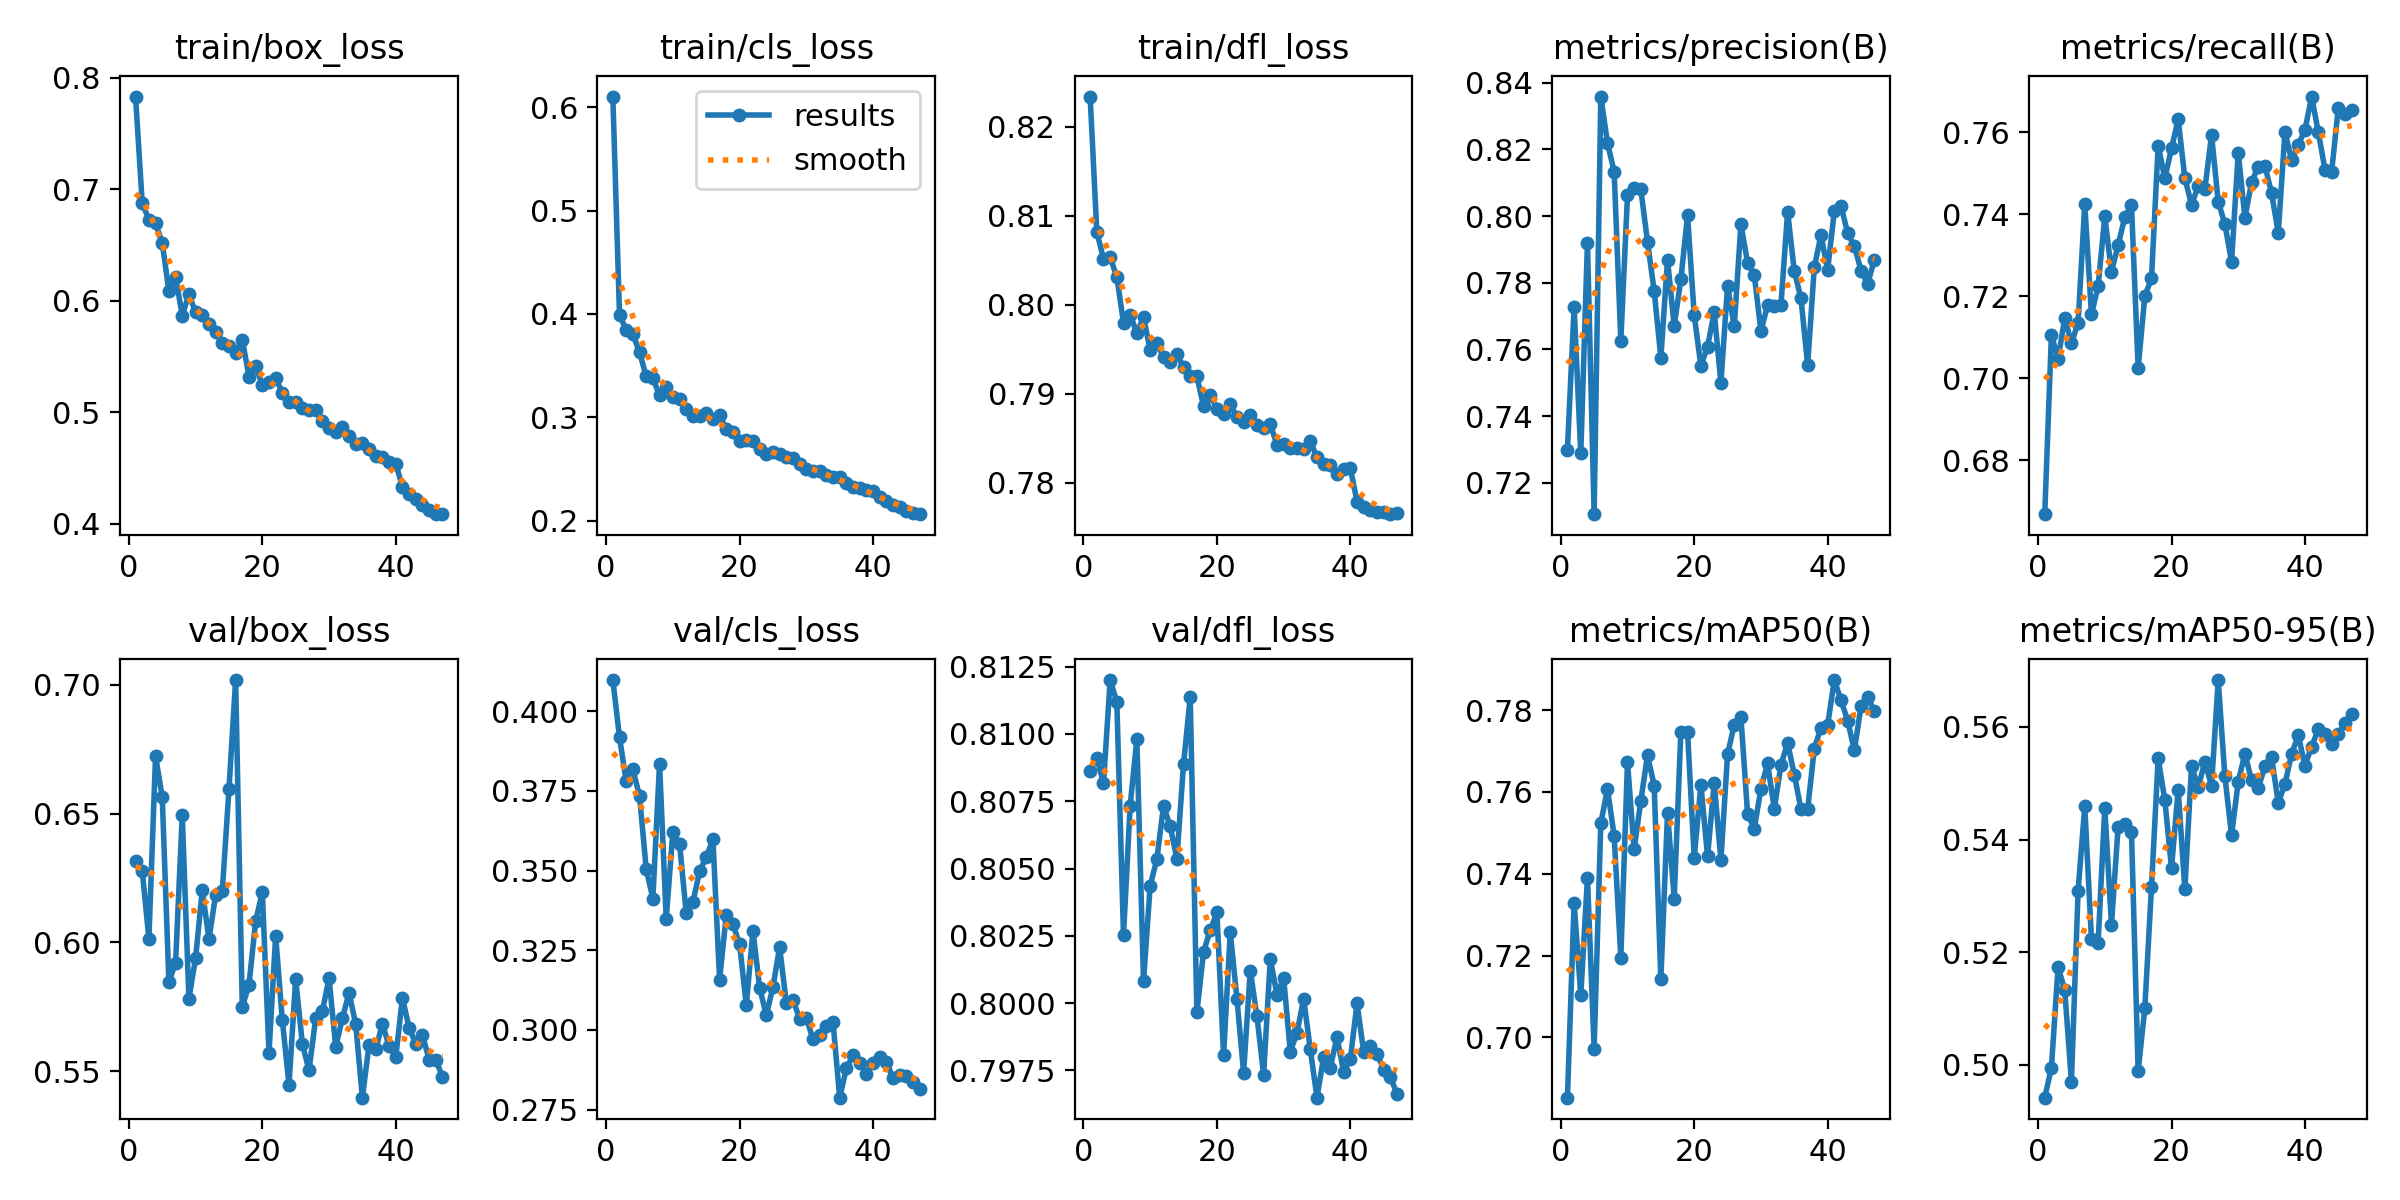

The file beside this chart, header and first rows:
epoch, time, train/box_loss, train/cls_loss, train/dfl_loss, metrics/precision(B), metrics/recall(B), metrics/mAP50(B), metrics/mAP50-95(B), val/box_loss, val/cls_loss, val/dfl_loss, lr/pg0, lr/pg1, lr/pg2
1, 38.64, 0.783, 0.6103, 0.8234, 0.7299, 0.6668, 0.6853, 0.4942, 0.6318, 0.4098, 0.8086, 0.0005544, 0.0005544, 0.0005544
2, 75.52, 0.6876, 0.3991, 0.8083, 0.7728, 0.7106, 0.7329, 0.4995, 0.6279, 0.3918, 0.8091, 0.001109, 0.001109, 0.001109
3, 112.2, 0.6725, 0.3843, 0.8052, 0.7288, 0.7047, 0.7103, 0.5174, 0.6015, 0.378, 0.8082, 0.001659, 0.001659, 0.001659
4, 148.6, 0.6694, 0.3802, 0.8054, 0.792, 0.7147, 0.739, 0.5132, 0.6722, 0.3818, 0.812, 0.001652, 0.001652, 0.001652
5, 185.2, 0.6519, 0.3629, 0.8031, 0.7106, 0.7085, 0.6972, 0.4971, 0.6566, 0.3734, 0.8112, 0.001641, 0.001641, 0.001641
6, 221.5, 0.6085, 0.3397, 0.798, 0.8359, 0.7135, 0.7523, 0.531, 0.5846, 0.3505, 0.8025, 0.001626, 0.001626, 0.001626
7, 258, 0.6217, 0.3376, 0.7989, 0.822, 0.7424, 0.7608, 0.5459, 0.592, 0.3412, 0.8073, 0.001608, 0.001608, 0.001608
8, 294.5, 0.5867, 0.3211, 0.7968, 0.8134, 0.7155, 0.7493, 0.5224, 0.6493, 0.3835, 0.8098, 0.001588, 0.001588, 0.001588
9, 342.1, 0.6058, 0.329, 0.7986, 0.7626, 0.7224, 0.7195, 0.5217, 0.5781, 0.335, 0.8008, 0.001564, 0.001564, 0.001564
10, 378.4, 0.5894, 0.3193, 0.7949, 0.8062, 0.7395, 0.7673, 0.5456, 0.5938, 0.3622, 0.8044, 0.001537, 0.001537, 0.001537
11, 415.3, 0.5872, 0.3174, 0.7957, 0.8084, 0.7259, 0.7459, 0.5249, 0.6203, 0.3584, 0.8054, 0.001508, 0.001508, 0.001508
12, 451.9, 0.5789, 0.3084, 0.7942, 0.808, 0.7324, 0.7579, 0.5423, 0.6012, 0.3366, 0.8073, 0.001476, 0.001476, 0.001476
13, 488.4, 0.5719, 0.3016, 0.7935, 0.7923, 0.7393, 0.769, 0.5428, 0.6183, 0.3401, 0.8066, 0.001441, 0.001441, 0.001441
14, 524.8, 0.5618, 0.3009, 0.7944, 0.7775, 0.7422, 0.7616, 0.5414, 0.6198, 0.3498, 0.8054, 0.001404, 0.001404, 0.001404
15, 561.4, 0.5592, 0.3038, 0.793, 0.7575, 0.7024, 0.7142, 0.4989, 0.6594, 0.3542, 0.8089, 0.001365, 0.001365, 0.001365
16, 597.8, 0.5533, 0.2981, 0.792, 0.7869, 0.72, 0.7549, 0.5101, 0.7019, 0.3598, 0.8114, 0.001323, 0.001323, 0.001323
17, 634.2, 0.5651, 0.3023, 0.792, 0.767, 0.7243, 0.7339, 0.5315, 0.5749, 0.3158, 0.7997, 0.00128, 0.00128, 0.00128
18, 670.5, 0.532, 0.2883, 0.7886, 0.781, 0.7567, 0.7747, 0.5544, 0.5835, 0.336, 0.8019, 0.001235, 0.001235, 0.001235
19, 706.8, 0.5418, 0.2856, 0.7899, 0.8002, 0.7487, 0.7748, 0.547, 0.6082, 0.3331, 0.8027, 0.001188, 0.001188, 0.001188
20, 743.2, 0.5245, 0.2767, 0.7883, 0.7703, 0.756, 0.744, 0.5349, 0.6196, 0.327, 0.8034, 0.00114, 0.00114, 0.00114
21, 779.6, 0.5268, 0.2781, 0.7877, 0.755, 0.7631, 0.7618, 0.5488, 0.5571, 0.3078, 0.7981, 0.001091, 0.001091, 0.001091
22, 816.1, 0.531, 0.2767, 0.7888, 0.7608, 0.7488, 0.7443, 0.5312, 0.6026, 0.3311, 0.8026, 0.001041, 0.001041, 0.001041
23, 852.5, 0.5172, 0.2695, 0.7873, 0.7712, 0.7423, 0.7622, 0.553, 0.5697, 0.3133, 0.8002, 0.0009897, 0.0009897, 0.0009897
24, 888.7, 0.5088, 0.2648, 0.7868, 0.75, 0.7468, 0.7433, 0.5492, 0.5447, 0.3046, 0.7974, 0.000938, 0.000938, 0.000938
25, 925.2, 0.5087, 0.2667, 0.7876, 0.7791, 0.7461, 0.7692, 0.5538, 0.5857, 0.3135, 0.8012, 0.0008859, 0.0008859, 0.0008859
26, 961.4, 0.5041, 0.2642, 0.7865, 0.7669, 0.7593, 0.7765, 0.5495, 0.5606, 0.326, 0.7995, 0.0008336, 0.0008336, 0.0008336
27, 997.8, 0.5021, 0.2618, 0.7861, 0.7975, 0.743, 0.7782, 0.5683, 0.5502, 0.3084, 0.7974, 0.0007813, 0.0007813, 0.0007813
28, 1034, 0.5018, 0.2607, 0.7866, 0.786, 0.7376, 0.7547, 0.5512, 0.5705, 0.3094, 0.8016, 0.0007291, 0.0007291, 0.0007291
29, 1071, 0.4919, 0.2543, 0.7843, 0.7823, 0.7284, 0.751, 0.5407, 0.5732, 0.3035, 0.8003, 0.0006774, 0.0006774, 0.0006774
30, 1118, 0.4857, 0.25, 0.7843, 0.7655, 0.755, 0.7608, 0.5503, 0.5861, 0.3039, 0.8009, 0.0006263, 0.0006263, 0.0006263
31, 1154, 0.4821, 0.248, 0.7839, 0.7733, 0.7391, 0.767, 0.5552, 0.5594, 0.2971, 0.7982, 0.000576, 0.000576, 0.000576
32, 1191, 0.4869, 0.2481, 0.7839, 0.7731, 0.7477, 0.7559, 0.5505, 0.5705, 0.2984, 0.7989, 0.0005268, 0.0005268, 0.0005268
33, 1227, 0.479, 0.2441, 0.7838, 0.7734, 0.7516, 0.7666, 0.5491, 0.5804, 0.3012, 0.8002, 0.0004787, 0.0004787, 0.0004787
34, 1264, 0.4719, 0.2421, 0.7847, 0.8012, 0.7518, 0.772, 0.553, 0.5682, 0.3026, 0.7983, 0.0004321, 0.0004321, 0.0004321
35, 1300, 0.4724, 0.2421, 0.7829, 0.7836, 0.7451, 0.7643, 0.5545, 0.5396, 0.2788, 0.7965, 0.000387, 0.000387, 0.000387
36, 1336, 0.4674, 0.2365, 0.7821, 0.7753, 0.7354, 0.7558, 0.5465, 0.5603, 0.2879, 0.798, 0.0003437, 0.0003437, 0.0003437
37, 1373, 0.4603, 0.2327, 0.782, 0.7553, 0.76, 0.7558, 0.5498, 0.5585, 0.2921, 0.7976, 0.0003023, 0.0003023, 0.0003023
38, 1409, 0.4602, 0.2318, 0.781, 0.7846, 0.7532, 0.7706, 0.5552, 0.5683, 0.2898, 0.7987, 0.0002631, 0.0002631, 0.0002631
39, 1446, 0.4555, 0.2295, 0.7815, 0.7943, 0.7569, 0.7758, 0.5585, 0.5597, 0.2863, 0.7974, 0.000226, 0.000226, 0.000226
40, 1482, 0.4538, 0.2284, 0.7816, 0.7839, 0.7605, 0.7764, 0.5531, 0.5553, 0.2897, 0.7979, 0.0001914, 0.0001914, 0.0001914
41, 1518, 0.4331, 0.2231, 0.7779, 0.8015, 0.7687, 0.7874, 0.5565, 0.5785, 0.2914, 0.8, 0.0001593, 0.0001593, 0.0001593
42, 1560, 0.4265, 0.2189, 0.7773, 0.8031, 0.76, 0.7825, 0.5595, 0.5668, 0.2901, 0.7982, 0.0001299, 0.0001299, 0.0001299
43, 1596, 0.4219, 0.2151, 0.777, 0.7949, 0.7509, 0.7774, 0.5587, 0.5606, 0.2849, 0.7984, 0.0001033, 0.0001033, 0.0001033
44, 1631, 0.4169, 0.2128, 0.7767, 0.7911, 0.7503, 0.7702, 0.5569, 0.5639, 0.2859, 0.7981, 7.94854e-05, 7.94854e-05, 7.94854e-05
45, 1667, 0.4125, 0.2095, 0.7767, 0.7836, 0.7659, 0.7809, 0.5587, 0.5545, 0.2856, 0.7975, 5.86921e-05, 5.86921e-05, 5.86921e-05
46, 1703, 0.4086, 0.2071, 0.7765, 0.7797, 0.7644, 0.7832, 0.5607, 0.5544, 0.2838, 0.7972, 4.0957e-05, 4.0957e-05, 4.0957e-05
47, 1738, 0.4087, 0.2062, 0.7766, 0.7869, 0.7653, 0.7798, 0.5622, 0.5478, 0.2815, 0.7966, 2.635e-05, 2.635e-05, 2.635e-05
